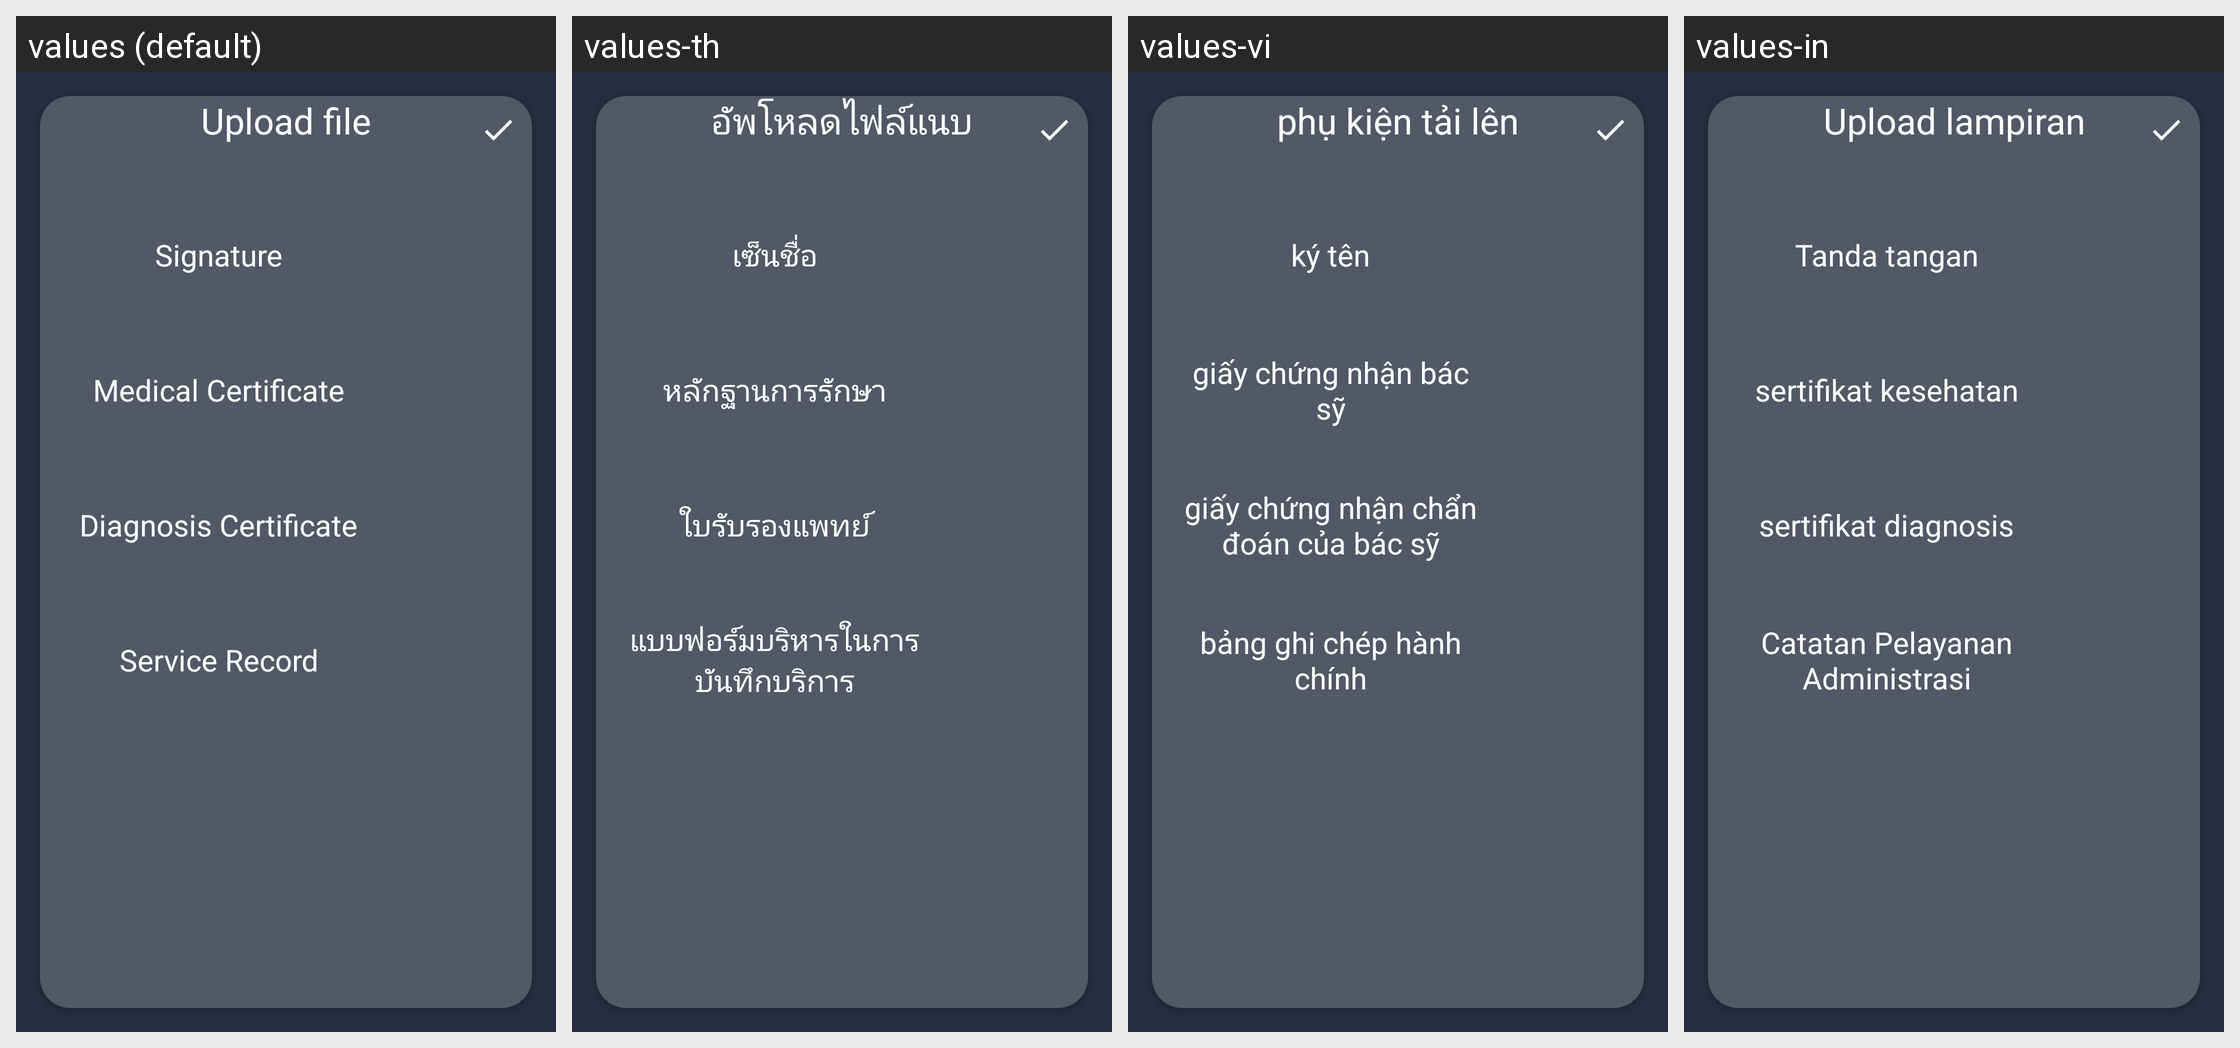

Locale-by-locale string values for the Android screen shown in this grid:
Android screen res/layout/activity_medical_file_upload.xml rendered under 4 locales, left to right: values (default), values-th, values-vi, values-in. Device: Nexus 5 (rendered at 1080×1920; each locale shown at half size, 540×960, under a caption strip naming it); theme AppTheme.
Other locales in the repository, not shown: values-zh.
Strings drawn on this screen, with the default value and each locale's value (text and hints the layout hard-codes, and strings that could not be matched under every locale, appear in the picture but are not listed):

medical_file_upload
  values: Upload file
  values-th: อัพโหลดไฟล์แนบ
  values-vi: phụ kiện tải lên
  values-in: Upload lampiran

medical_file_upload_1
  values: Signature
  values-th: เซ็นชื่อ
  values-vi: ký tên
  values-in: Tanda tangan

medical_file_upload_2
  values: Medical Certificate
  values-th: หลักฐานการรักษา
  values-vi: giấy chứng nhận bác sỹ
  values-in: sertifikat kesehatan

medical_file_upload_3
  values: Diagnosis Certificate
  values-th: ใบรับรองแพทย์
  values-vi: giấy chứng nhận chẩn đoán của bác sỹ
  values-in: sertifikat diagnosis

medical_file_upload_4
  values: Service Record
  values-th: แบบฟอร์มบริหารในการบันทึกบริการ
  values-vi: bảng ghi chép hành chính
  values-in: Catatan Pelayanan Administrasi
